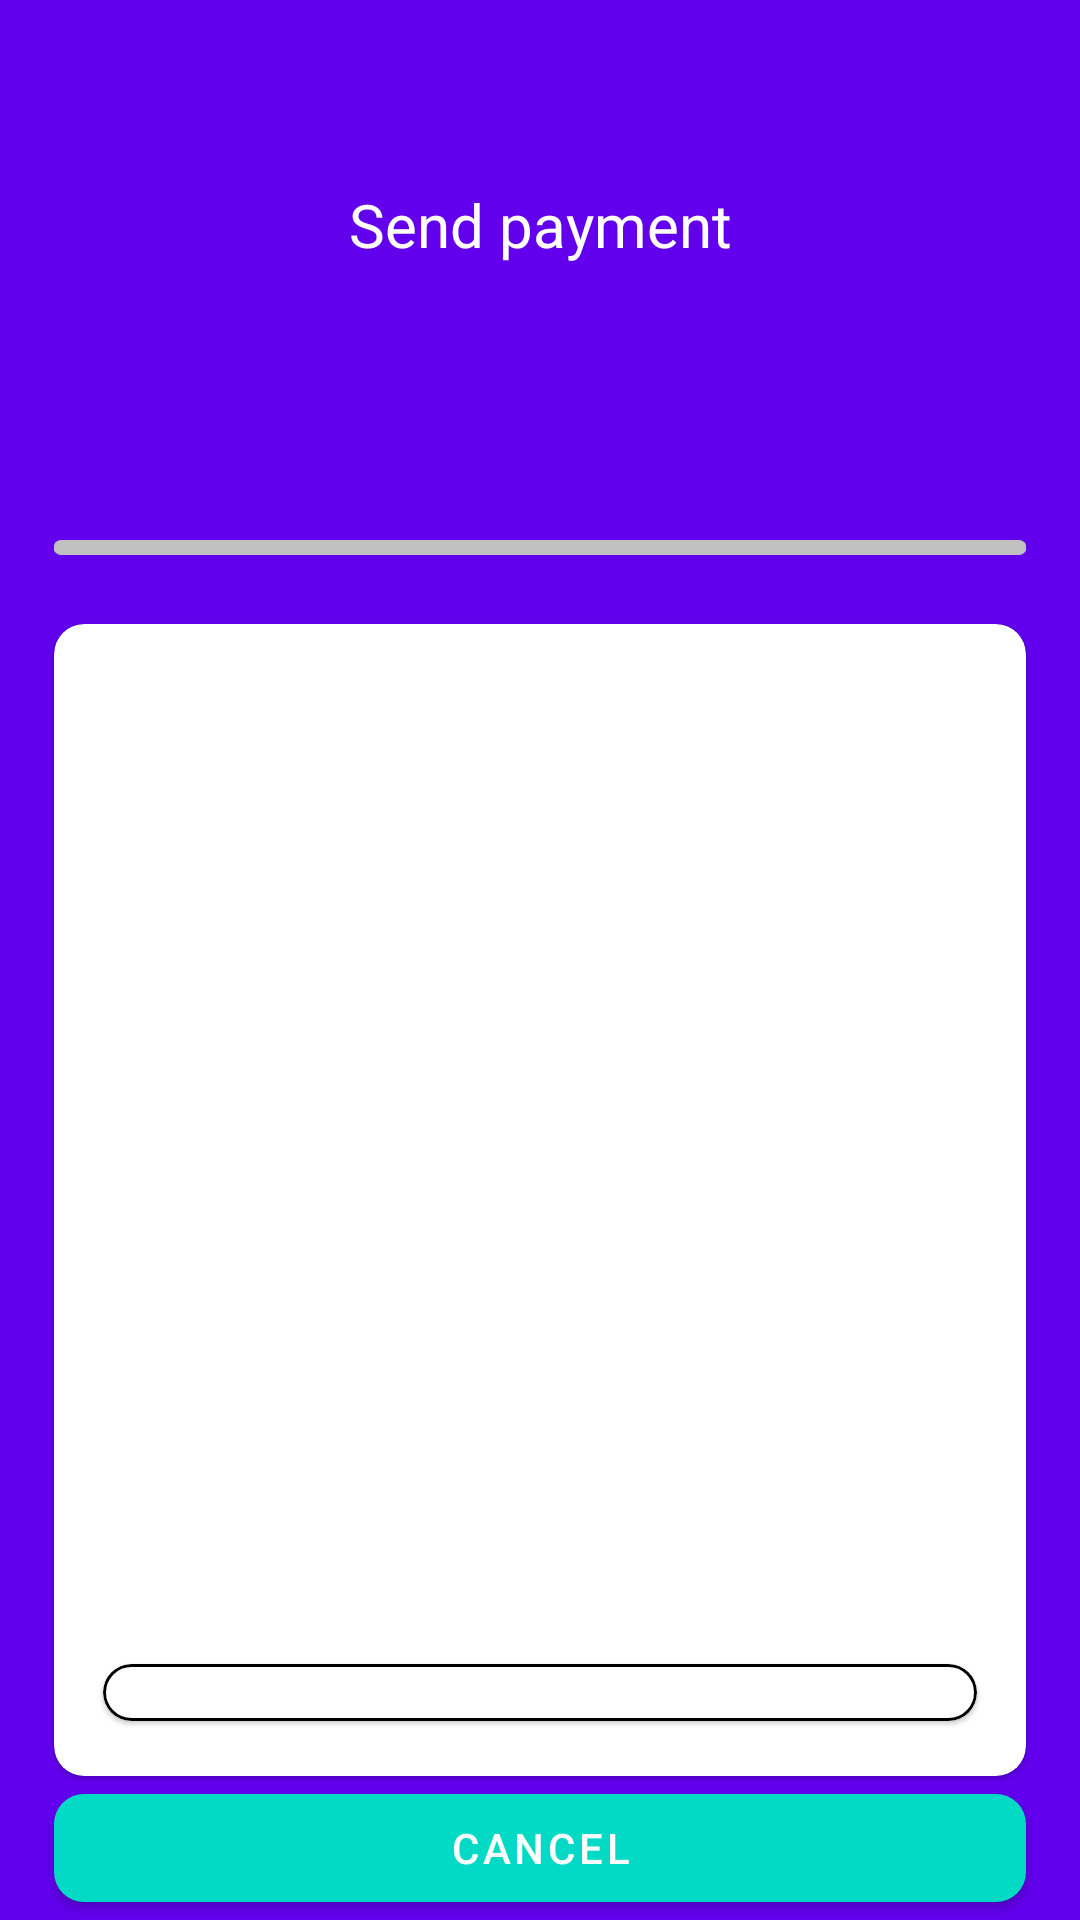

The Android layout XML behind this screen, and the referenced resources:
<!-- AndroidManifest.xml: application theme Theme.ОплатаКриптой -->
<!-- res/layout/fragment_payment.xml -->
<?xml version="1.0" encoding="utf-8"?>
<androidx.constraintlayout.widget.ConstraintLayout xmlns:android="http://schemas.android.com/apk/res/android"
    xmlns:tools="http://schemas.android.com/tools"
    android:layout_width="match_parent"
    android:layout_height="match_parent"
    xmlns:app="http://schemas.android.com/apk/res-auto"
    android:background="@color/purple_500"
    tools:context=".ui.fragments.PaymentFragment">

    <TextView
        android:id="@+id/tvSendPayment"
        android:layout_width="wrap_content"
        android:layout_height="wrap_content"
        android:text="Send payment"
        android:textColor="@color/white"
        android:textSize="20sp"
        app:layout_constraintStart_toStartOf="parent"
        app:layout_constraintEnd_toEndOf="parent"
        app:layout_constraintTop_toTopOf="parent"
        app:layout_constraintBottom_toBottomOf="parent"
        app:layout_constraintVertical_bias="0.1"
        />
    <com.google.android.material.progressindicator.LinearProgressIndicator
        android:layout_width="0dp"
        android:layout_height="wrap_content"
        app:layout_constraintTop_toBottomOf="@+id/tvSendPayment"
        app:layout_constraintBottom_toTopOf="@+id/cvInfo"
        app:layout_constraintVertical_bias="0.8"
        android:indeterminate="true"
        app:trackColor="@color/grey"
        app:indicatorColor="@color/dark_blue"
        app:layout_constraintStart_toStartOf="@+id/cvInfo"
        app:layout_constraintEnd_toEndOf="@+id/cvInfo"
        app:trackThickness="5dp"
        app:trackCornerRadius="10dp"
        />
    <com.google.android.material.card.MaterialCardView
        android:id="@+id/cvInfo"
        android:layout_width="0dp"
        android:layout_height="0dp"
        app:layout_constraintWidth_percent="0.9"
        app:layout_constraintStart_toStartOf="parent"
        app:layout_constraintEnd_toEndOf="parent"
        app:layout_constraintBottom_toTopOf="@+id/btnCancel"
        app:layout_constraintHeight_percent="0.6"
        app:cardCornerRadius="10dp"
        >
        <androidx.constraintlayout.widget.ConstraintLayout
            android:layout_width="match_parent"
            android:layout_height="match_parent">
            <TextView
                android:id="@+id/tvSum"
                android:layout_width="0dp"
                android:layout_height="wrap_content"
                app:layout_constraintWidth_percent="0.9"
                app:layout_constraintStart_toStartOf="parent"
                app:layout_constraintEnd_toEndOf="parent"
                app:layout_constraintTop_toTopOf="parent"
                app:layout_constraintBottom_toBottomOf="parent"
                app:layout_constraintVertical_bias="0.05"
                android:textSize="20sp"
                />
            <ImageView
                android:id="@+id/ivQr"
                android:layout_width="0dp"
                android:layout_height="0dp"
                app:layout_constraintWidth_percent="0.4"
                app:layout_constraintDimensionRatio="1:1"
                app:layout_constraintStart_toStartOf="parent"
                app:layout_constraintEnd_toEndOf="parent"
                app:layout_constraintTop_toTopOf="parent"
                app:layout_constraintBottom_toBottomOf="parent"
                />
            <com.google.android.material.card.MaterialCardView
                android:layout_width="0dp"
                android:layout_height="wrap_content"
                app:layout_constraintWidth_percent="0.9"
                app:layout_constraintStart_toStartOf="parent"
                app:layout_constraintEnd_toEndOf="parent"
                app:layout_constraintBottom_toBottomOf="parent"
                app:layout_constraintTop_toTopOf="parent"
                app:layout_constraintVertical_bias="0.95"
                app:cardCornerRadius="20dp"
                app:strokeWidth="1dp"
                app:strokeColor="@color/black"
                >
                <androidx.constraintlayout.widget.ConstraintLayout
                    android:layout_width="match_parent"
                    android:layout_height="match_parent">
                    <TextView
                        android:id="@+id/tvAddress"
                        android:layout_width="0dp"
                        android:layout_height="wrap_content"
                        android:textIsSelectable="true"
                        android:selectAllOnFocus="true"
                        app:layout_constraintWidth_percent="0.9"
                        app:layout_constraintStart_toStartOf="parent"
                        app:layout_constraintEnd_toEndOf="parent"
                        app:layout_constraintTop_toTopOf="parent"
                        app:layout_constraintBottom_toBottomOf="parent"
                        />
                </androidx.constraintlayout.widget.ConstraintLayout>

            </com.google.android.material.card.MaterialCardView>
        </androidx.constraintlayout.widget.ConstraintLayout>
    </com.google.android.material.card.MaterialCardView>
    <com.google.android.material.button.MaterialButton
        android:id="@+id/btnCancel"
        android:layout_width="0dp"
        android:layout_height="wrap_content"
        app:backgroundTint="@color/teal_200"
        app:layout_constraintBottom_toBottomOf="parent"
        app:layout_constraintStart_toStartOf="@+id/cvInfo"
        app:layout_constraintEnd_toEndOf="@id/cvInfo"
        app:cornerRadius="10dp"
        android:text="Cancel"
        />
</androidx.constraintlayout.widget.ConstraintLayout>
<!-- resources referenced by this layout -->
<resources>
  <color name="black">#FF000000</color>
  <color name="dark_blue">#06038D</color>
  <color name="grey">#C0C0C0</color>
  <color name="purple_500">#FF6200EE</color>
  <color name="teal_200">#FF03DAC5</color>
  <color name="white">#FFFFFFFF</color>
  <style name="Theme.ОплатаКриптой" parent="Theme.MaterialComponents.DayNight.NoActionBar">
          
          <item name="colorPrimary">@color/purple_500</item>
          <item name="colorPrimaryVariant">@color/purple_700</item>
          <item name="colorOnPrimary">@color/white</item>
          
          <item name="colorSecondary">@color/teal_200</item>
          <item name="colorSecondaryVariant">@color/teal_700</item>
          <item name="colorOnSecondary">@color/black</item>
          
          <item name="android:statusBarColor">?attr/colorPrimaryVariant</item>
          
      </style>
  <color name="purple_700">#FF3700B3</color>
  <color name="teal_700">#FF018786</color>
</resources>
